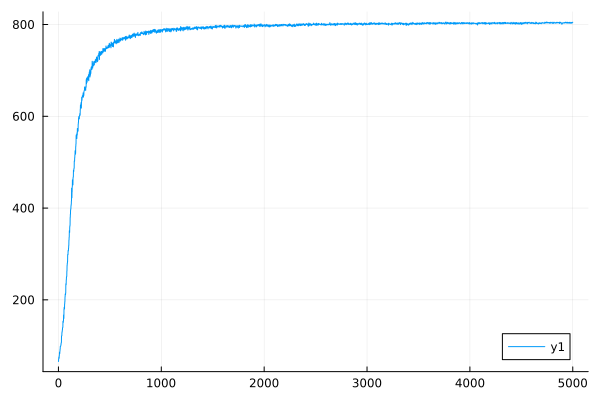

Values plotted in this chart, from the file beside it:
0	65.90686286375085
1	65.83
2	71.4
3	71.32
4	75.42
5	75.33
6	72.87
7	72.79
8	78.89
9	78.8
10	85.8
11	85.7
12	83.08
13	82.99
14	88.23
15	88.14
16	92.66
17	92.56
18	98.58
19	98.47
20	98.92
21	98.81
22	99.75
23	99.66
24	102.2
25	102.1
26	105.6
27	105.5
28	107.2
29	107.1
30	121.4
31	121.3
32	121.8
33	121.7
34	128.8
35	128.7
36	131.4
37	131.3
38	134.8
39	134.7
40	139.2
41	139
42	140.3
43	140.2
44	153.5
45	153.4
46	150.8
47	150.7
48	153.8
49	153.7
50	167.1
51	167
52	159.7
53	159.6
54	180
55	179.8
56	183.9
57	183.7
58	180.2
59	180.1
60	191.1
... 4,940 more rows
